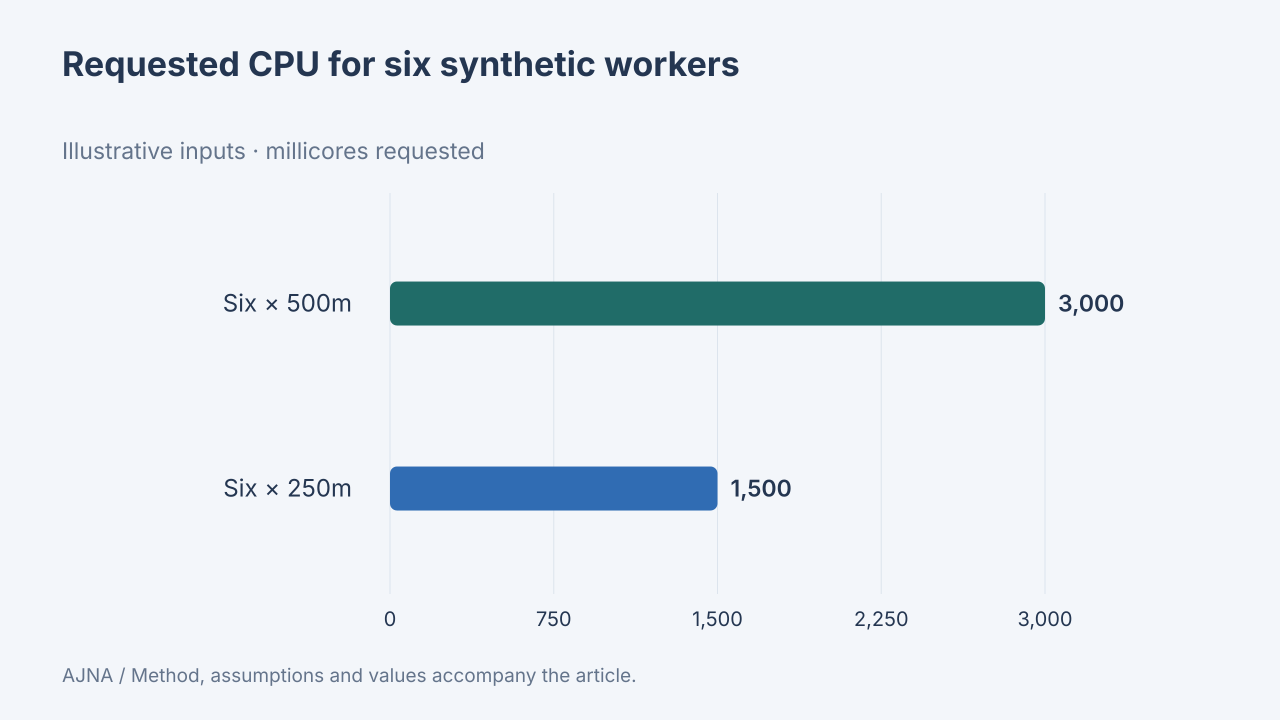

Values plotted in this chart, from the file beside it:
label, value, unit, data_origin, method
Six × 500m, 3000, millicores requested, synthetic, Planning arithmetic for 6 workers: 6×500…
Six × 250m, 1500, millicores requested, synthetic, Planning arithmetic for 6 workers: 6×500…
